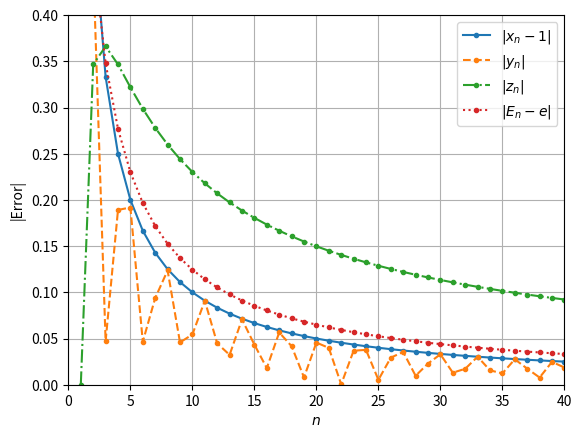

Python code for this plot:
import numpy as np
import matplotlib.pyplot as plt

n=np.arange(1,41)

recp = 1/n
xn = 1-recp
err_xn = recp

yn = np.sin(n)/n
err_yn = abs(yn)

zn = np.log(n)/n
err_zn = abs(zn)

En = (1+recp)**n
err_En = abs(En-np.e)

plt.plot(n, err_xn, 'o-' , ms=3)
plt.plot(n, err_yn, 'o--', ms=3) 
plt.plot(n, err_zn, 'o-.', ms=3)
plt.plot(n, err_En, 'o:' , ms=3)

plt.xlim(0,40)
plt.ylim(0,0.4)
plt.xlabel(r'$n$')
plt.ylabel('|Error|')
plt.legend([r'$|x_n-1|$', r'$|y_n|$', 
            r'$|z_n|$', r'$|E_n-e|$'])
plt.grid()
plt.show